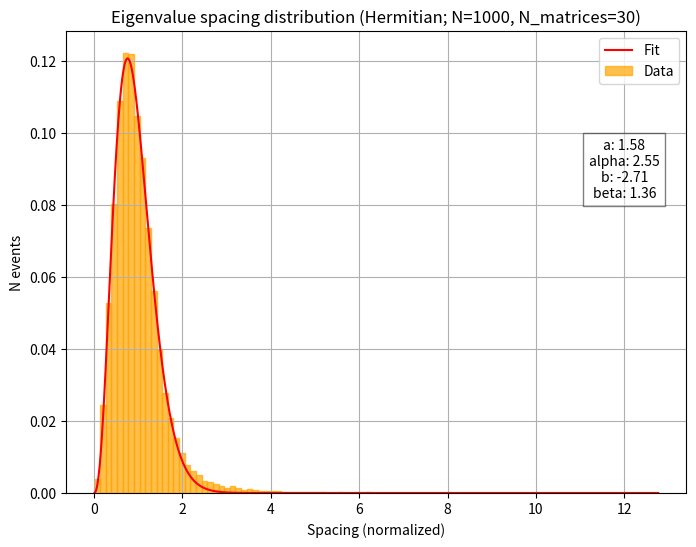

This figure's Python source: (Note: this script raises an exception after producing the figure.)
import numpy as np
import matplotlib.pyplot as plt
import os
from scipy.optimize import curve_fit
'''
2. Eigenproblem. 
Consider a random Hermitian matrix 𝐴 of size 𝑁.
(a) Diagonalize 𝐴 and store the 𝑁 eigenvalues 𝜆𝑖 in ascending order.
(b) Compute the normalized spacing between eigenvalues 𝑠𝑖 = Λ𝑖
 ̄Λ with Λ𝑖 = 𝜆𝑖+1 −𝜆𝑖 and  ̄Λ is the
average Λ𝑖

3. Random matrix theory. 
Study 𝑃(𝑠), the distribution of normalized spacing 𝑠 defined in the previous
exercise, accumulating values from different random matrices of size at least N = 1000.
(a) Compute 𝑃(𝑠)for a random hermitian matrix.
(b) Compute 𝑃(𝑠)for a diagonal matrix with real random entries.
(c) Fit the corresponding distributions with the function: 𝑃(𝑠) = 𝑎𝑠𝛼𝑒𝑥𝑝(𝑏𝑠𝛽) and report 𝑎, 𝑏,𝛼, 𝛽.
Hint: if necessary, neglect the first eigenvalue.
'''
################################### EIGENPROBLEM  ###############################################
def gen_herm(N):
    
    # Create a random complex matrix
    A = np.random.rand(N, N) + 1j * np.random.rand(N, N)
    
    # We know that a matrix plus its Hermitian conjugate is an Hermitian matrix
    H = A + A.conj().T
    
    return H

# Generate a diagonal matrix with real random entries
def real_diag(N):
    
    D = np.zeros((N,N))
    diag = np.random.rand(N)
    np.fill_diagonal(D, diag)
    
    return D

def spacingH(N, N_matrices, trim=True):
    
    spacing = []
    
    for mat in range(N_matrices):
        # Generate the matrix
        H = gen_herm(N)
        
        # Compute and order the eigenvalues
        eigvals = np.linalg.eigvalsh(H) # Returns the eigenvalues already in ascending order
        
        if trim:
            eigvals = eigvals[:eigvals.shape[0] - 1]
        
        spacing_temp = []
        for i in range(eigvals.shape[0] - 1):       # - 1 otherwise index out-of-bounds
            s = eigvals[i+1] - eigvals[i]
            spacing_temp.append(s)
        
        spacing.extend(spacing_temp)
    
    spacing_norm = spacing / np.mean(spacing)
    
    return spacing_norm, eigvals
    
def spacingD(N, N_matrices, trim=True):
    
    spacing = []
    
    for mat in range(N_matrices):
        # Generate the matrix
        D = real_diag(N)
        # Compute and order the eigenvalues
        eigvals = np.linalg.eigvals(D) # Returns the eigenvalues already in ascending order
        eigvals = np.sort(eigvals)
        
        if trim:
            eigvals = eigvals[:eigvals.shape[0] - 1]
        
        spacing_temp = []
        for i in range(eigvals.shape[0] - 1):       # - 1 otherwise index out-of-bounds
            s = eigvals[i+1] - eigvals[i]
            spacing_temp.append(s)

        spacing.extend(spacing_temp)
        
    spacing_norm = spacing / np.mean(spacing)
    
    return spacing_norm, eigvals
    

########################## RANDOM MATRIX THEORY ###########################



# THEORETICAL ANALYSIS

# Wigner function
import numpy as np

def wigner(s, a, alpha, b, beta):
    # s: spacing
    
    exponent = b * (s ** beta)
    
    # Check for large exponents
    if np.any(exponent > 700):  # 700 is a safe threshold for most floating-point implementations
        print('Exponent too large. Risk of overflow. Returning infinity.')
        return np.inf  # or handle it in a way that makes sense for your application
    
    return a * (s ** alpha) * np.exp(exponent)

def fitnplot(data, func, n_bins, mode, p0=[1,1,-1,1], N=1000, N_matrices=30):
    
    # Check for the right mode being input
    if mode != 'Hermitian' and mode != 'Diagonal':
        print('Mode not recognized. Sustained modes: \'Hermitian\', \'Diagonal\'.')
        exit(1)

    # Indicate the studied mode
    print('MODE:', mode)

    # Compute the range of the normalized spacing
    deltaS = (np.min(data), np.max(data))
    s_vals = np.linspace(deltaS[0], deltaS[1], 1000)

    # Compute and normalize the counts for each bin for the two matrices
    counts, bin_edges = np.histogram(data, bins=n_bins, range=deltaS, density=False)
    bin_centers = (bin_edges[:-1] + bin_edges[1:]) / 2

    # Normalize counts
    counts_norm = counts / counts.sum()
    
    # Fit with the given function
    params, params_cov = curve_fit(func, bin_centers, counts_norm, p0=p0, maxfev=1000) # Pay attention to correctly initilialize the parameters (p0)

    # Print the best parameters
    print('BEST PARAMETERS retrieved from the fit:\n')
    print('a:', params[0]); print('alpha:', params[1]); print('b:', params[2]); print('beta:', params[3])
    
    # Print the covariance matrix
    print(f'COVARIANCE MATRIX:\n {params_cov}\n')
    
    
    # Plotting
    plt.figure(figsize=(8, 6))
    plt.bar(bin_centers, counts_norm, width=(bin_edges[1] - bin_edges[0]), color='orange', edgecolor='orange', alpha=0.7, label='Data')
    plt.plot(s_vals, func(s_vals, params[0], params[1], params[2], params[3]), color='red', label='Fit')
    plt.text(0.9, 0.7, f'a: {params[0]:.2f}\nalpha: {params[1]:.2f}\nb: {params[2]:.2f}\nbeta: {params[3]:.2f}', horizontalalignment='center', verticalalignment='center', transform=plt.gca().transAxes, bbox=dict(facecolor='white', alpha=0.5)) # add a box for the parameters
    plt.xlabel('Spacing (normalized)')
    plt.ylabel('N events')
    plt.title(f'Eigenvalue spacing distribution ({mode}; N={N}, N_matrices={N_matrices})')
    plt.legend()
    plt.grid()

    plt.savefig(f'MatPlots/{mode}_mat.png')
    #plt.show()
    
###### TEST

# Size
N = 1000

# Number of matrices to generate
N_matrices = 30

# Set the seed
np.random.seed(12345)
#np.random.seed(11111)

#  Full random hermitian matrix
data_h, eig_r = spacingH(N, N_matrices)
#print(data_h)
#print(eig_r)

# Diagonal real random matrix
data_d, eig_d = spacingD(N, N_matrices)
#print(data_d)
#print(eig_d)

test_plot = False

if test_plot:
    #plt.figure(figsize=(10, 6))
    plt.hist(data_h, bins=30, color="steelblue", edgecolor="black", alpha=0.4, label="Random Hermitian") 
    plt.xlabel('Spacing')
    plt.ylabel('Frequency')
    plt.title('Eigenvalue spacing distribution')
    plt.legend()
    plt.grid()

    # Save to file
    if not os.path.exists('MatPlots'):
        os.makedirs('MatPlots')

    plt.savefig('MatPlots/herm_mat.png')
    plt.show()

    plt.hist(data_d, bins=30, color='orange', edgecolor='black', alpha=0.4, label='Diagonal')
    plt.xlabel('Spacing')
    plt.ylabel('Frequency')
    plt.title('Eigenvalue spacing distribution')
    plt.legend()
    plt.grid()

    plt.savefig('MatPlots/diag_mat.png')
    plt.show()

# Number of bins
N_bins = 100

#print('DATA HERMITIAN:\n',data_h)
print('DATA DIAGONAL:\n',data_d)

fitnplot(data_h, wigner, p0=[1,1,-1,1], n_bins=N_bins, mode='Hermitian')    # p0=[1,1,-1,1] 
fitnplot(data_d, wigner, p0=[1,1,-1,1], n_bins=N_bins, mode='Diagonal')     # p0=[1,1,-1,1]